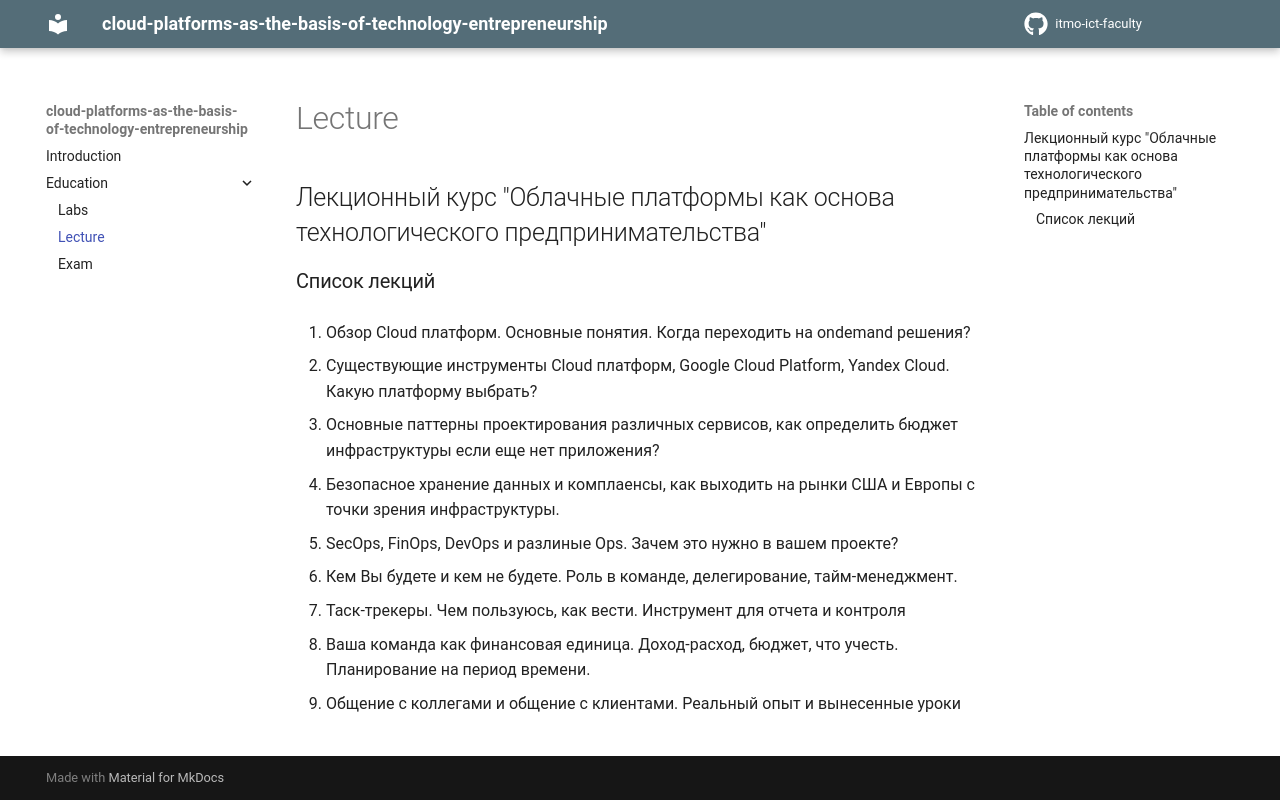

repository: itmo-ict-faculty/cloud-platforms-as-the-basis-of-technology-entrepreneurship · page: education/lecture/index.html · generator: mkdocs

## Лекционный курс "Облачные платформы как основа технологического предпринимательства"
### Список лекций

1. Обзор Cloud платформ. Основные понятия. Когда переходить на ondemand решения?

2. Существующие инструменты Cloud платформ, Google Cloud Platform, Yandex Cloud. Какую платформу выбрать?

3. Основные паттерны проектирования различных сервисов, как определить бюджет инфраструктуры если еще нет приложения?

4. Безопасное хранение данных и комплаенсы, как выходить на рынки США и Европы с точки зрения инфраструктуры.

5. SecOps, FinOps, DevOps и разлиные Ops. Зачем это нужно в вашем проекте?

6. Кем Вы будете и кем не будете. Роль в команде, делегирование, тайм-менеджмент. 

7. Таск-трекеры. Чем пользуюсь, как вести. Инструмент для отчета и контроля

8. Ваша команда как финансовая единица. Доход-расход, бюджет, что учесть. Планирование на период времени.

9. Общение с коллегами и общение с клиентами. Реальный опыт и вынесенные уроки
